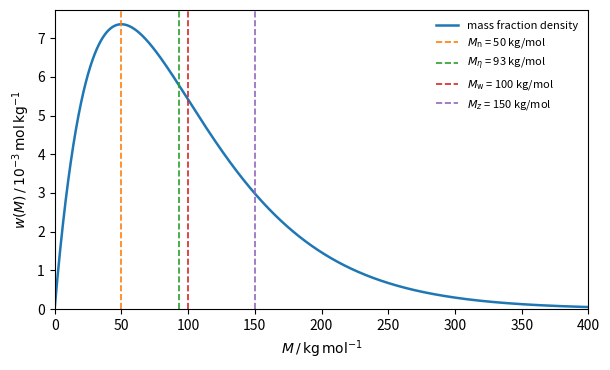

Here is the Python script that generated this plot:
"""A Schulz-Zimm (gamma-shaped) molar-mass distribution of a polymer sample with number-average
molar mass 50 kg/mol and dispersity 2 (most probable distribution), shown as the mass fraction
per unit M, with the four averages M_n <= M_eta <= M_w <= M_z marked (Mark-Houwink exponent
alpha = 0.7 for M_eta)."""

import numpy as np
import matplotlib.pyplot as plt

Mn0, k = 50.0, 1.0                    # kg/mol; k = 1/(D - 1)
M = np.linspace(0.05, 1500, 20000)
num = M ** (k - 1) * np.exp(-k * M / Mn0)      # number distribution (unnormalized)
num /= np.trapezoid(num, M)
w = num * M / np.trapezoid(num * M, M)          # mass distribution

def moment(j):
    return np.trapezoid(num * M**j, M)

Mn = moment(1) / moment(0)
Mw = moment(2) / moment(1)
Mz = moment(3) / moment(2)
alpha = 0.7
Meta = (np.trapezoid(num * M ** (1 + alpha), M) / moment(1)) ** (1 / alpha)

fig, ax = plt.subplots(figsize=(6.2, 3.8))
ax.plot(M, w * 1e3, color="C0", lw=1.8, label="mass fraction density")
for val, name, col in [(Mn, r"$M_\mathrm{n}$", "C1"), (Meta, r"$M_\eta$", "C2"),
                       (Mw, r"$M_\mathrm{w}$", "C3"), (Mz, r"$M_z$", "C4")]:
    ax.axvline(val, color=col, lw=1.2, ls="--", label=f"{name} = {val:.0f} kg/mol")
ax.set_xlim(0, 400)
ax.set_ylim(0, None)
ax.set_xlabel(r"$M\,/\,\mathrm{kg\,mol^{-1}}$")
ax.set_ylabel(r"$w(M)\,/\,10^{-3}\,\mathrm{mol\,kg^{-1}}$")
ax.legend(frameon=False, fontsize=8)
fig.tight_layout()
